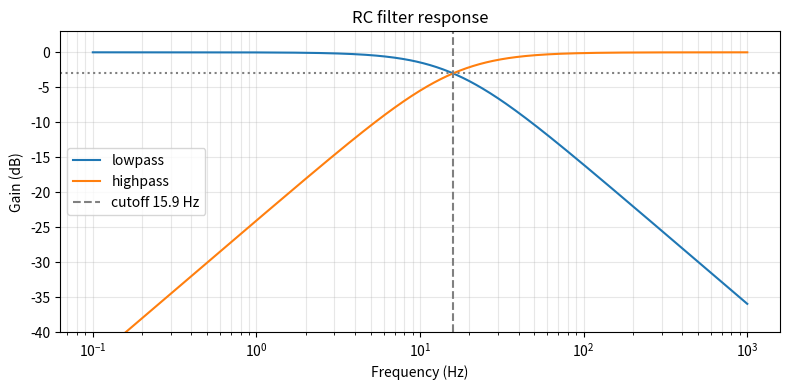

Source code (Python):
"""
Week 1 exercise: RC low-pass and high-pass filters.

Step 1 of the learning loop (calculate -> simulate -> build -> measure -> compare).
Pick R and C, compute the cutoff, and plot the frequency response so you know
what LTspice and the breadboard should show.

Usage:
    .venv/bin/python hw_learning/week01_rc_filter.py --r 10000 --c 1e-6
"""

import argparse

import matplotlib.pyplot as plt
import numpy as np


def cutoff_hz(r, c):
    return 1 / (2 * np.pi * r * c)


def response(f, r, c, kind):
    """Gain |Vout/Vin| of a first-order RC filter at frequencies f."""
    x = 2 * np.pi * f * r * c
    if kind == "lowpass":
        return 1 / np.sqrt(1 + x**2)
    return x / np.sqrt(1 + x**2)


def main():
    parser = argparse.ArgumentParser()
    parser.add_argument("--r", type=float, default=10_000, help="resistance in ohms")
    parser.add_argument("--c", type=float, default=1e-6, help="capacitance in farads")
    args = parser.parse_args()

    fc = cutoff_hz(args.r, args.c)
    tau = args.r * args.c
    print(f"R = {args.r:g} ohm, C = {args.c:g} F")
    print(f"Time constant tau = RC = {tau * 1000:.2f} ms")
    print(f"Cutoff frequency  = {fc:.2f} Hz (gain = 0.707, i.e. -3 dB)")

    # EEG bands for intuition: what a filter at this cutoff keeps or removes.
    for name, f in [("delta", 2), ("alpha", 10), ("beta", 20), ("mains", 50)]:
        lp = response(np.array(f), args.r, args.c, "lowpass")
        print(f"  {name:6s} {f:3d} Hz -> low-pass keeps {lp * 100:5.1f} %, high-pass keeps {(np.sqrt(1 - lp**2)) * 100:5.1f} %")

    f = np.logspace(-1, 3, 500)
    fig, ax = plt.subplots(figsize=(8, 4))
    for kind in ("lowpass", "highpass"):
        ax.semilogx(f, 20 * np.log10(response(f, args.r, args.c, kind)), label=kind)
    ax.axvline(fc, color="gray", ls="--", label=f"cutoff {fc:.1f} Hz")
    ax.axhline(-3, color="gray", ls=":")
    ax.set(xlabel="Frequency (Hz)", ylabel="Gain (dB)", title="RC filter response", ylim=(-40, 3))
    ax.legend()
    ax.grid(True, which="both", alpha=0.3)
    plt.tight_layout()
    plt.show()


if __name__ == "__main__":
    main()
